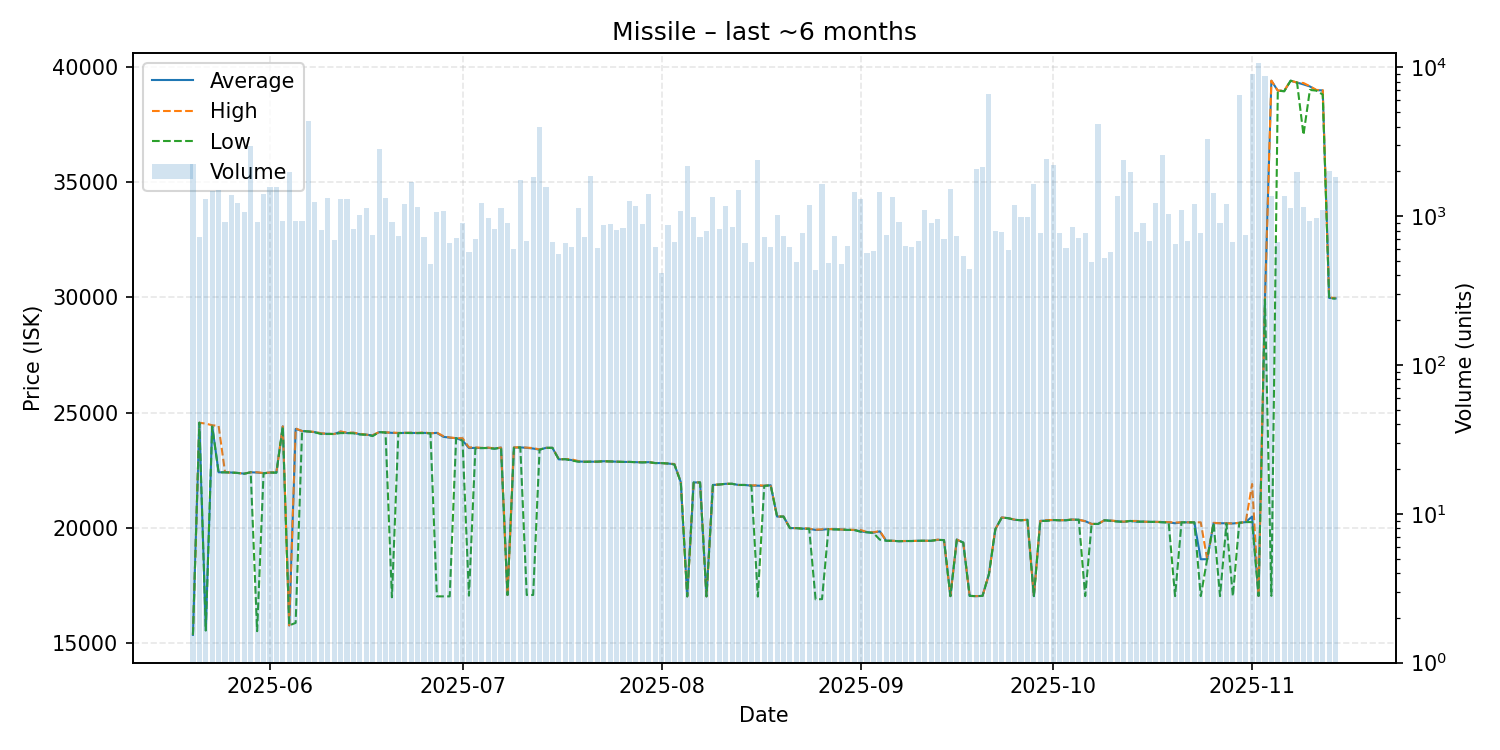

The table this chart was drawn from, first rows:
date, average, highest, lowest, order_count, volume
2025-05-20, 15370, 15370, 15370, 113, 2245
2025-05-21, 24570, 24570, 24570, 110, 720
2025-05-22, 15570, 24530, 15560, 128, 1306
2025-05-23, 24440, 24460, 24410, 138, 1465
2025-05-24, 22420, 24430, 22410, 178, 1502
2025-05-25, 22420, 22420, 22420, 197, 917
2025-05-26, 22410, 22410, 22410, 163, 1390
2025-05-27, 22390, 22390, 22390, 158, 1224
2025-05-28, 22360, 22360, 22360, 156, 1064
2025-05-29, 22420, 22420, 22420, 187, 2970
2025-05-30, 22410, 22420, 15530, 168, 917
2025-05-31, 22380, 22390, 22370, 190, 1409
2025-06-01, 22410, 22410, 22410, 205, 1570
2025-06-02, 22410, 22420, 22400, 192, 1569
2025-06-03, 24410, 24410, 24410, 186, 930
2025-06-04, 15780, 15780, 15780, 182, 1978
2025-06-05, 24300, 24320, 15890, 182, 922
2025-06-06, 24210, 24210, 24210, 157, 931
2025-06-07, 24190, 24190, 24190, 180, 4387
2025-06-08, 24160, 24170, 24150, 206, 1237
2025-06-09, 24100, 24110, 24080, 180, 807
2025-06-10, 24090, 24090, 24080, 148, 1321
2025-06-11, 24080, 24080, 24080, 154, 694
2025-06-12, 24180, 24190, 24120, 146, 1302
2025-06-13, 24120, 24140, 24120, 168, 1300
2025-06-14, 24130, 24140, 24110, 155, 819
2025-06-15, 24070, 24090, 24060, 216, 1011
2025-06-16, 24050, 24050, 24050, 149, 1136
2025-06-17, 24020, 24030, 23990, 153, 743
2025-06-18, 24160, 24160, 24160, 144, 2836
2025-06-19, 24150, 24150, 24150, 195, 1332
2025-06-20, 24130, 24140, 17000, 176, 911
2025-06-21, 24120, 24130, 24120, 161, 732
2025-06-22, 24130, 24130, 24125, 173, 1200
2025-06-23, 24130, 24140, 24120, 143, 1687
2025-06-24, 24120, 24130, 24120, 141, 1156
2025-06-25, 24130, 24150, 24120, 128, 728
2025-06-26, 24110, 24110, 24110, 116, 480
2025-06-27, 24130, 24140, 17040, 129, 1058
2025-06-28, 23960, 23990, 17040, 138, 1082
2025-06-29, 23920, 23930, 17040, 139, 659
2025-06-30, 23900, 23900, 23900, 111, 710
2025-07-01, 23800, 23900, 23790, 134, 904
2025-07-02, 23470, 23500, 17070, 103, 576
2025-07-03, 23480, 23500, 23460, 108, 700
2025-07-04, 23470, 23480, 23470, 146, 1229
2025-07-05, 23480, 23490, 23470, 181, 966
2025-07-06, 23450, 23460, 23440, 170, 824
2025-07-07, 23490, 23490, 23490, 140, 1139
2025-07-08, 17100, 17100, 17100, 100, 894
2025-07-09, 23490, 23500, 23480, 108, 597
2025-07-10, 23500, 23500, 23500, 149, 1756
2025-07-11, 23480, 23490, 17100, 132, 684
2025-07-12, 23450, 23470, 17100, 157, 1845
2025-07-13, 23400, 23410, 23400, 170, 3966
2025-07-14, 23480, 23480, 23480, 141, 1574
2025-07-15, 23480, 23480, 23480, 128, 672
2025-07-16, 22980, 22990, 22980, 104, 559
2025-07-17, 22990, 22990, 22990, 109, 656
2025-07-18, 22950, 22980, 22930, 124, 623
... 119 more rows
